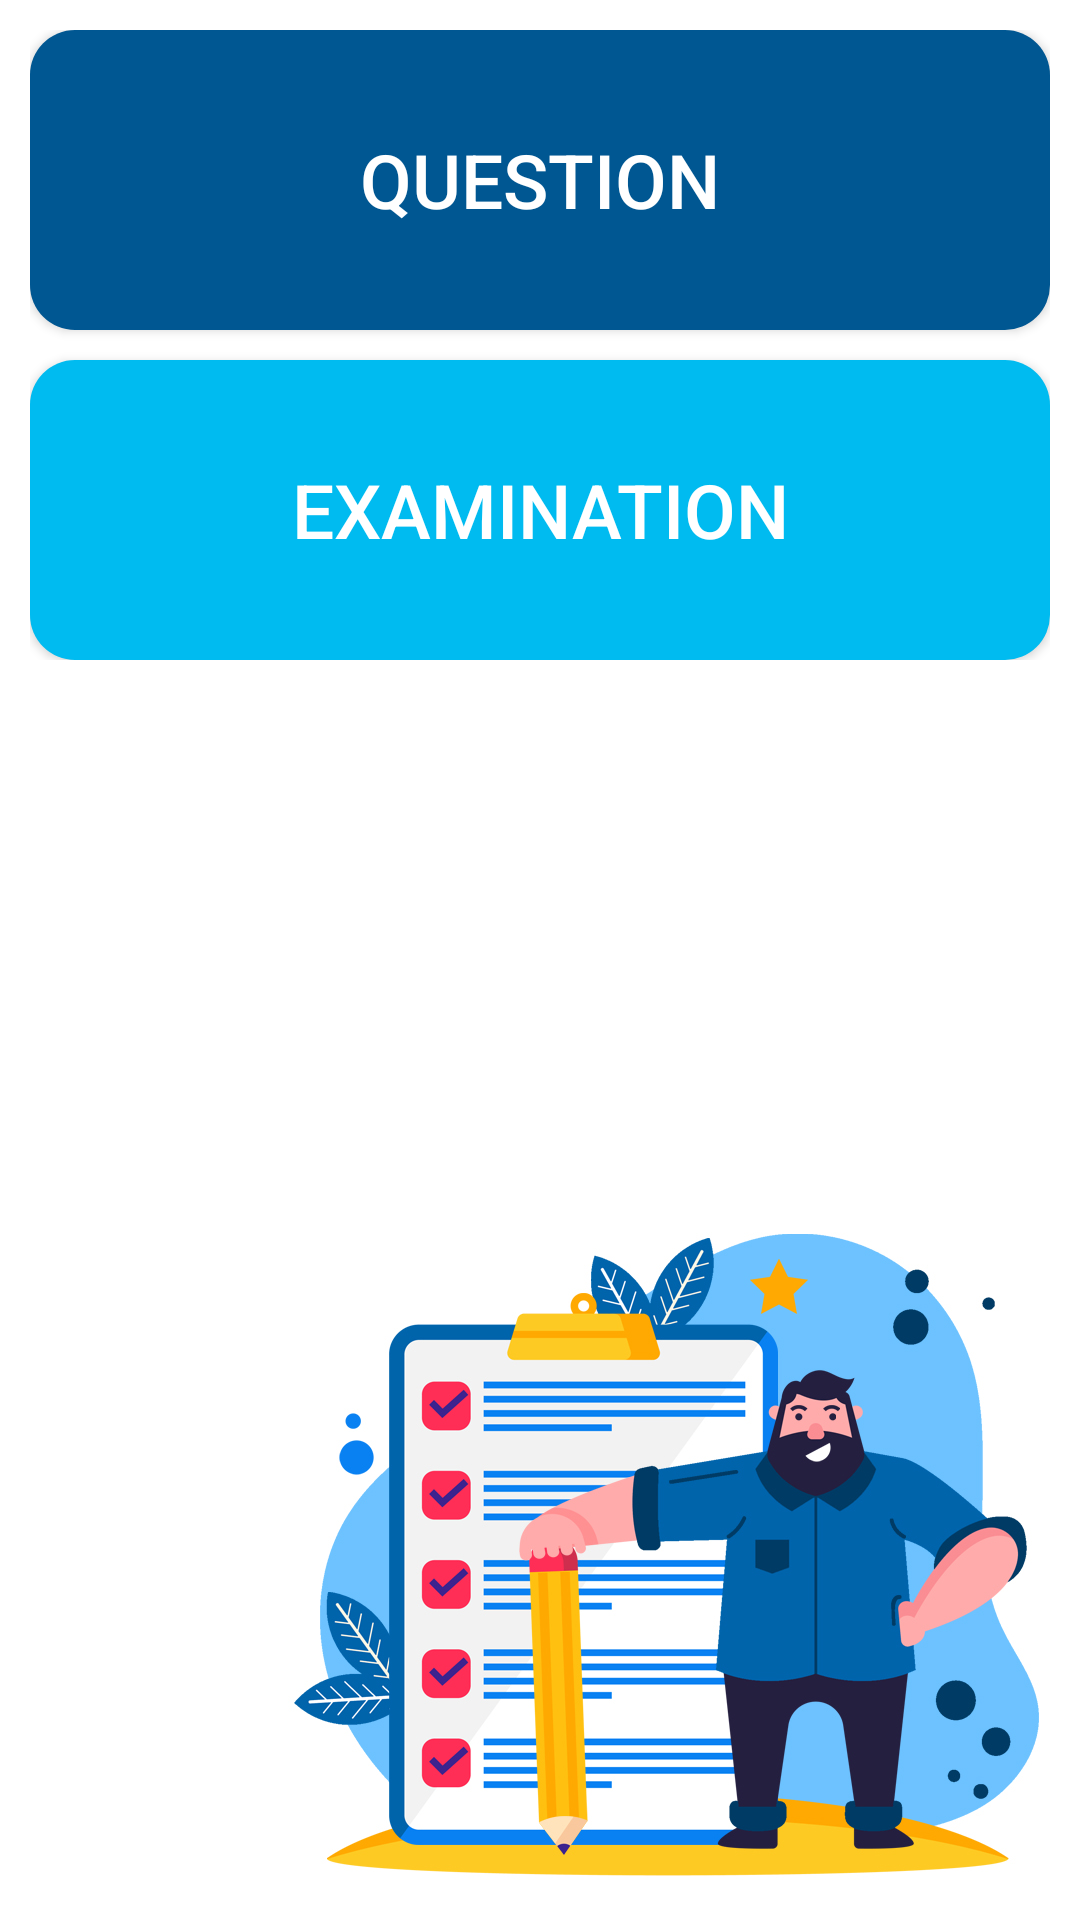

This screen was rendered from an Android layout file. Write that file and the resources it references.
<!-- AndroidManifest.xml: application theme AppTheme -->
<!-- res/layout/activity_main.xml -->
<?xml version="1.0" encoding="utf-8"?>
<android.support.constraint.ConstraintLayout
        xmlns:android="http://schemas.android.com/apk/res/android"
        xmlns:tools="http://schemas.android.com/tools"
        xmlns:app="http://schemas.android.com/apk/res-auto"
        android:layout_width="match_parent"
        android:layout_height="match_parent"
        tools:context=".MainActivity">
    <LinearLayout android:layout_width="match_parent"
                  android:layout_height="match_parent"
                  android:background="@drawable/bg_menu">

        <LinearLayout
                android:orientation="vertical"
                android:layout_width="match_parent"
                android:layout_height="wrap_content"
                android:layout_margin="10dp">
            <Button
                    android:text="QUESTION"
                    android:layout_width="match_parent"
                    android:layout_height="100dp"
                    android:textSize="25dp"
                    android:id="@+id/question_btn"
                    android:textAlignment="center"
                    android:textColor="#FFFFFF"
                    android:layout_marginBottom="10dp"
                    android:background="@drawable/menu_que"/>
            <Button
                    android:text="EXAMINATION"
                    android:layout_width="match_parent"
                    android:layout_height="100dp"
                    android:textSize="25dp"
                    android:id="@+id/examination_btn"
                    android:textAlignment="center"
                    android:textColor="#FFFFFFFF"
                    android:background="@drawable/menu_ex" tools:visibility="visible"/>
        </LinearLayout>

    </LinearLayout>

</android.support.constraint.ConstraintLayout>
<!-- resources referenced by this layout -->
<resources>
  <!-- drawable bg_menu: jpg bitmap (drawable, 353592 bytes) -->
  <!-- drawable menu_ex (drawable) -->
  <?xml version="1.0" encoding="utf-8"?>
  <shape xmlns:android="http://schemas.android.com/apk/res/android"
         android:shape="rectangle">
  
      <solid android:color="@color/menu_ex"/>
      <corners android:radius="15dp"/>
  
  </shape>
  <!-- drawable menu_que (drawable) -->
  <?xml version="1.0" encoding="utf-8"?>
  <shape xmlns:android="http://schemas.android.com/apk/res/android"
         android:shape="rectangle">
  
      <solid android:color="@color/menu_que"/>
      <corners android:radius="15dp"/>
  
  </shape>
  <style name="AppTheme" parent="Theme.AppCompat.Light.DarkActionBar">
          
          <item name="colorPrimary">@color/colorPrimary</item>
          <item name="colorPrimaryDark">@color/colorPrimaryDark</item>
          <item name="colorAccent">@color/colorAccent</item>
          
          <item name="android:textColorHint">@color/gray_text</item>
      </style>
  <color name="menu_ex">#00bbf0</color>
  <color name="menu_que">#005792</color>
  <color name="colorPrimary">#0075c5</color>
  <color name="colorPrimaryDark">#005792</color>
  <color name="colorAccent">#00bbf0</color>
  <color name="gray_text">#696969</color>
</resources>
